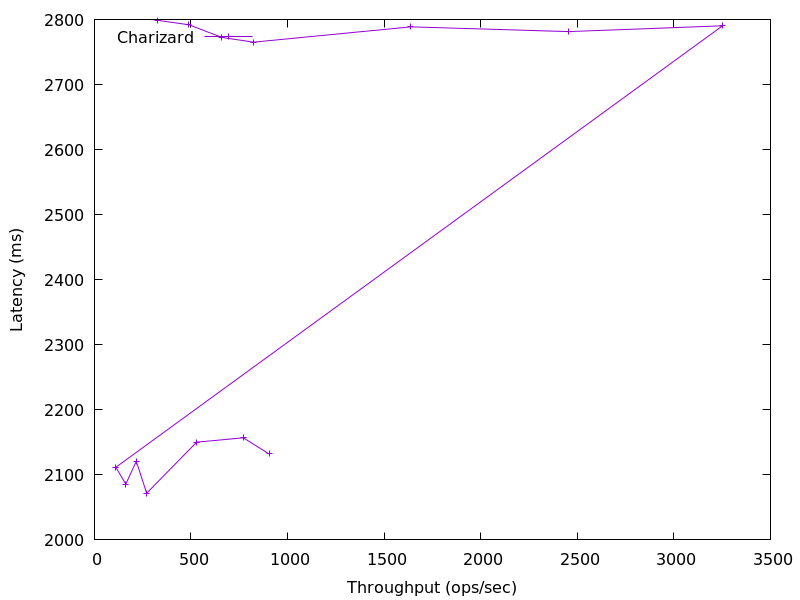

Data behind this chart, as committed beside it:
903.9606157386231, 2132.102656
770.4, 2157
529.2, 2150
270.2, 2072
216.6, 2121
162.2, 2086
110.8, 2112
3252, 2790
2453, 2781
1638, 2789
822.6, 2765
659.8, 2772
489.4, 2792
328.8, 2799
